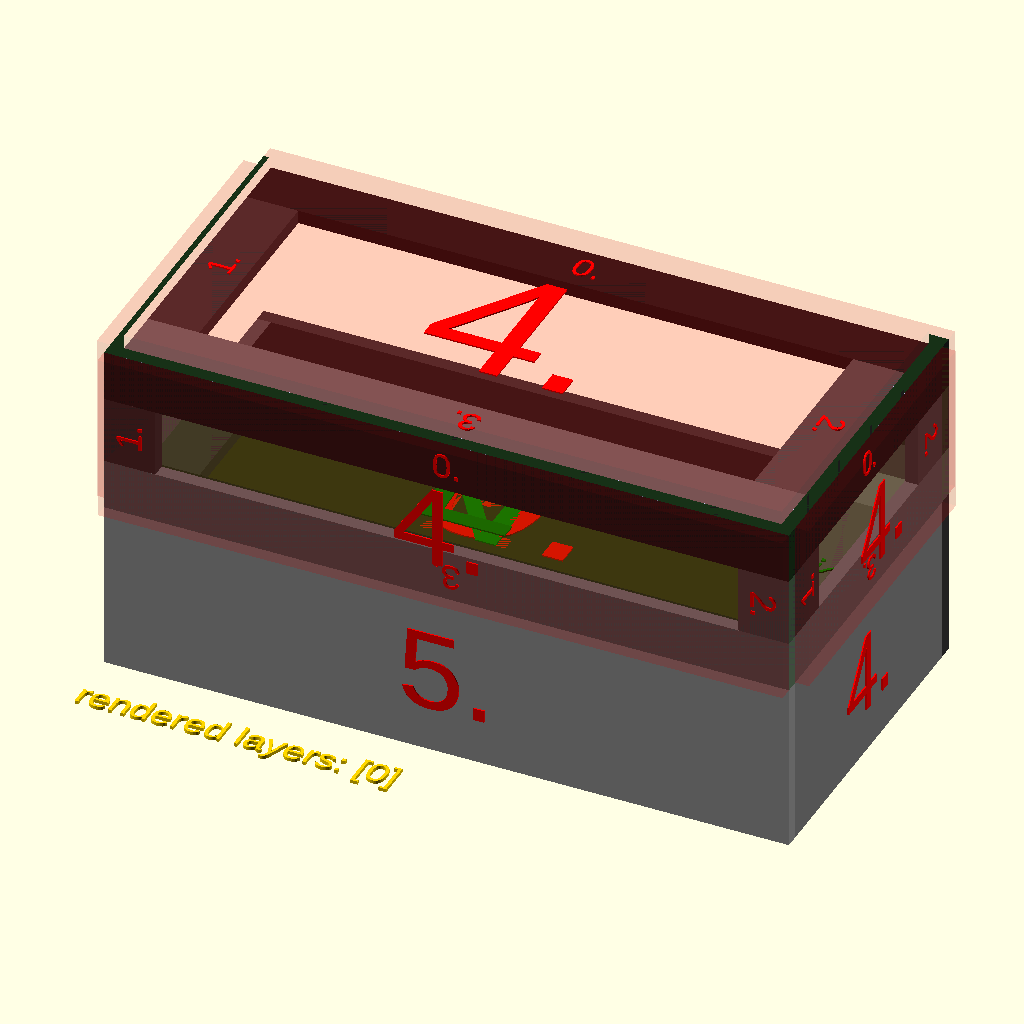
Cell 1 — every parameter at its default value.
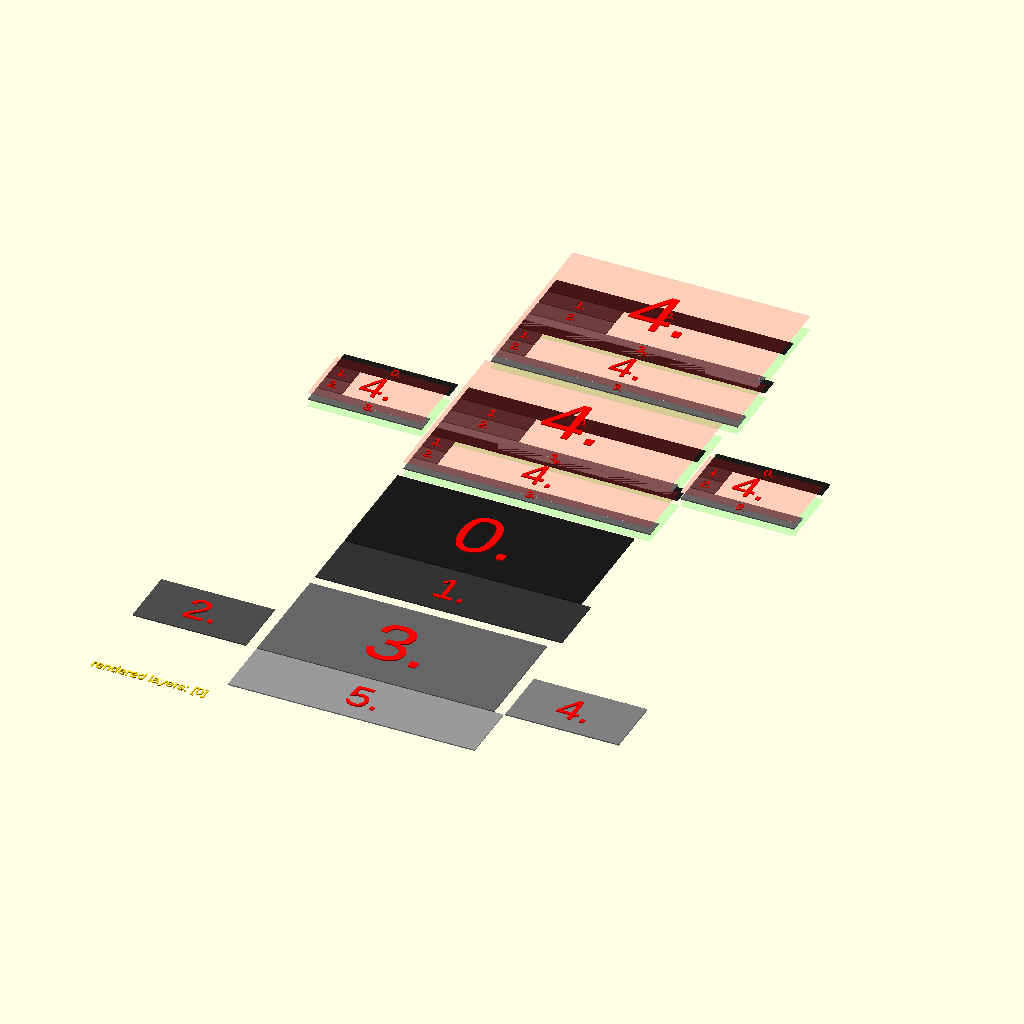
Cell 2: make_3d = false (everything else at default).
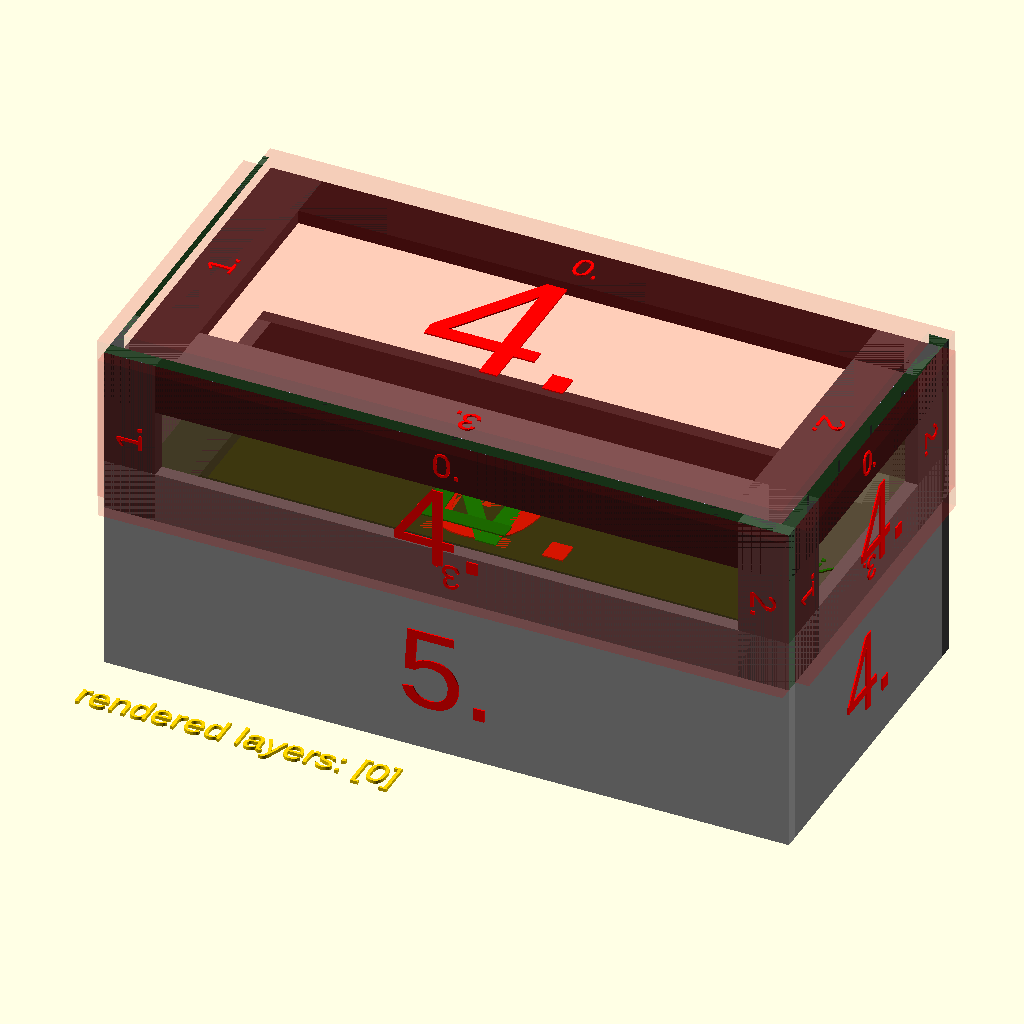
Cell 3 — frame_overlap set to true, the other parameters unchanged.
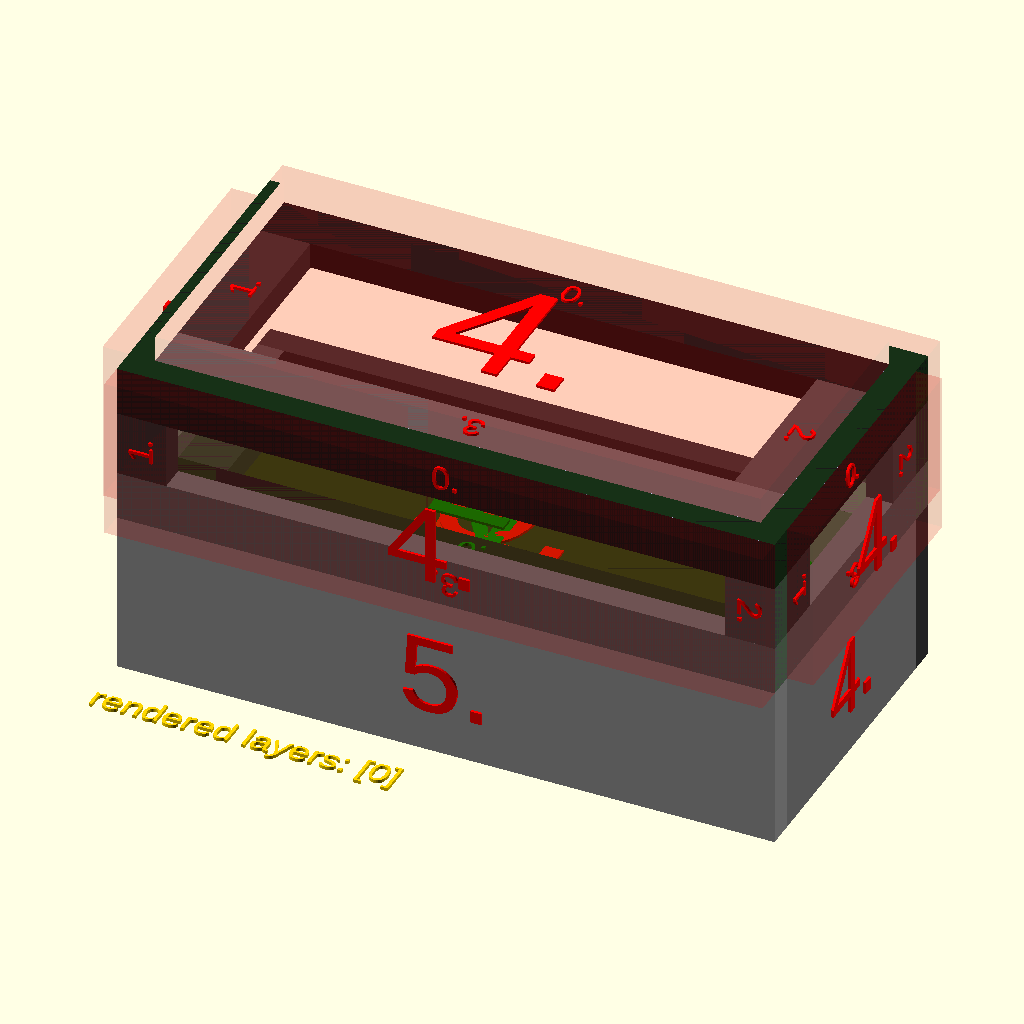
Cell 4: the same model with wall_depth = 8.
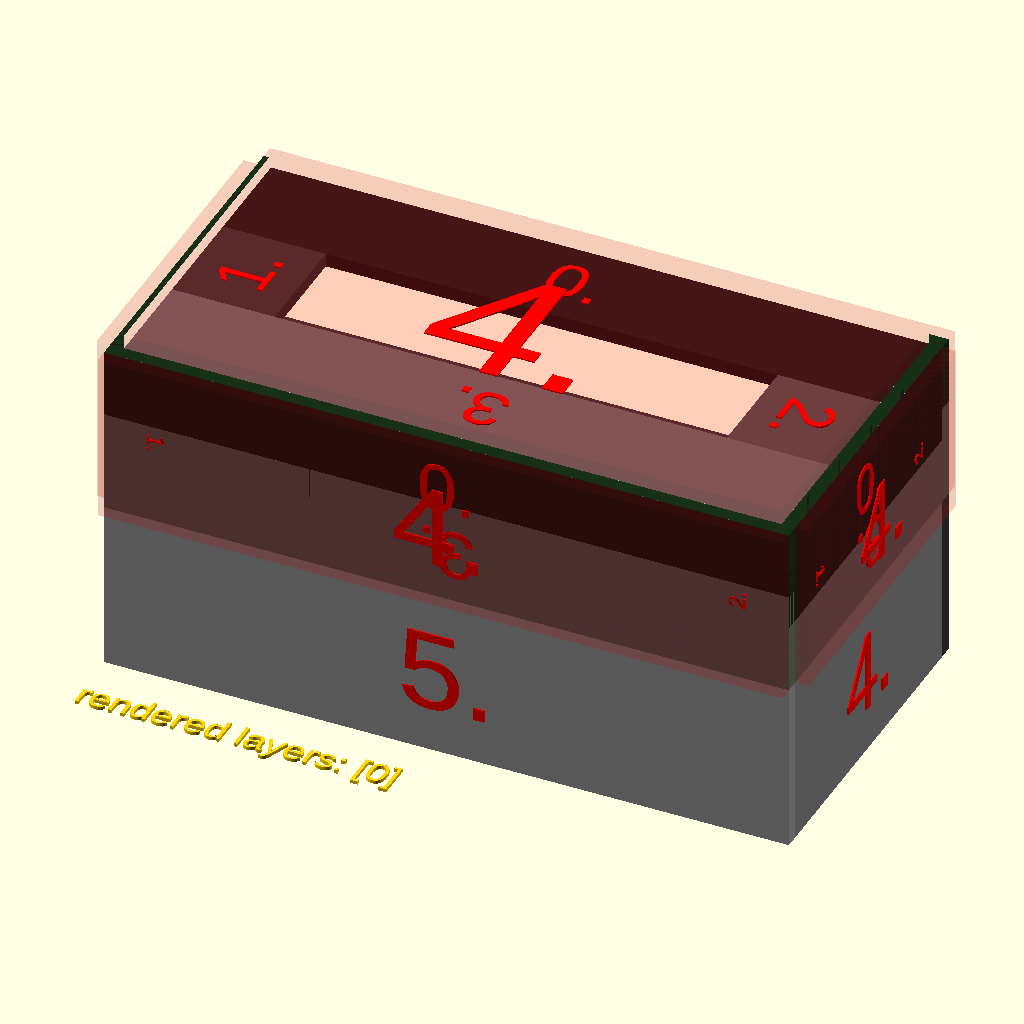
Cell 5: frame_width = 30 (everything else at default).
The same orthographic view direction (rotation 55°, 0°, 25°; colour scheme Cornfield) for every cell, with the view re-fitted per cell, so scale and position can differ between cells.
Source of the model, cutter_lib/tower/ct_tower.scad:
use <../layer/cl_layer.scad>

use <ct_tower_floor.scad>

/* [Output] */
make_3d=true;

/* [Example] */
floor_size = [200,100,50];

wall_depth = 4; 
frame_width = 15;

frame_overlap = false;

visible_layers = [0];
cl_layer_info(visible_layers);

spacing_2d=1;

ct_tower_example(width=floor_size[0], height=floor_size[2], depth=floor_size[1],
                 wall_depth=wall_depth,
                frame_width = frame_width,
                 visible_layers=visible_layers, make_3d=make_3d, spacing_2d=spacing_2d);

module ct_tower_example(width, height, depth, wall_depth=wall_depth,
                          frame_width = frame_width,
                        visible_layers=[], make_3d=false, spacing_2d=1)
{
    ct_tower_arrange(width=width, height=height, depth=depth, wall_depth=wall_depth,
                     make_3d=make_3d, spacing_2d=spacing_2d)
    {
        // basement
        ct_tower_floor_example(width=width, height=height, depth=depth,
                               wall_depth=wall_depth,
                               frame_width = frame_width,
                               frame_overlap=frame_overlap,
                               test_faces=true,
                               visible_layers=visible_layers, make_3d=make_3d);
        // first floor
        ct_tower_floor_example(width=width, height=height, depth=depth,
                               wall_depth=wall_depth,
                               frame_width = frame_width,
                               frame_overlap=frame_overlap,
                               test_faces=false,
                               visible_layers=visible_layers, make_3d=make_3d);
    }
}

module ct_tower_arrange(width, height, depth, wall_depth,
                make_3d=false, spacing_2d=1)
{
    no_floors = $children;

    if (make_3d)
    {
        for (i = [0:no_floors-1])
        {
            if (is_list(height) && len(height) == no_floors)
            {
                translate([0, 0, i * height[i]])
                    children(i);
            }
            else if (is_num(height))
            {
                translate([0, 0, i * height])
                    children(i);
            }
        }
    }
    else
    {
        size = get_ct_tower_floor_2d_size(width=width, height=height, 
                                          depth=depth, wall_depth=wall_depth);
        for (i = [0:no_floors-1])
        {
            translate([0, i*size[1], 0])
                children(i);
        }
    }
}
Parameter table extracted from the source (name, type, default, range or options):
make_3d: bool, default true
floor_size: vector, default [200, 100, 50]
wall_depth: number, default 4
frame_width: number, default 15
frame_overlap: bool, default false
visible_layers: vector, default [0]
spacing_2d: number, default 1
